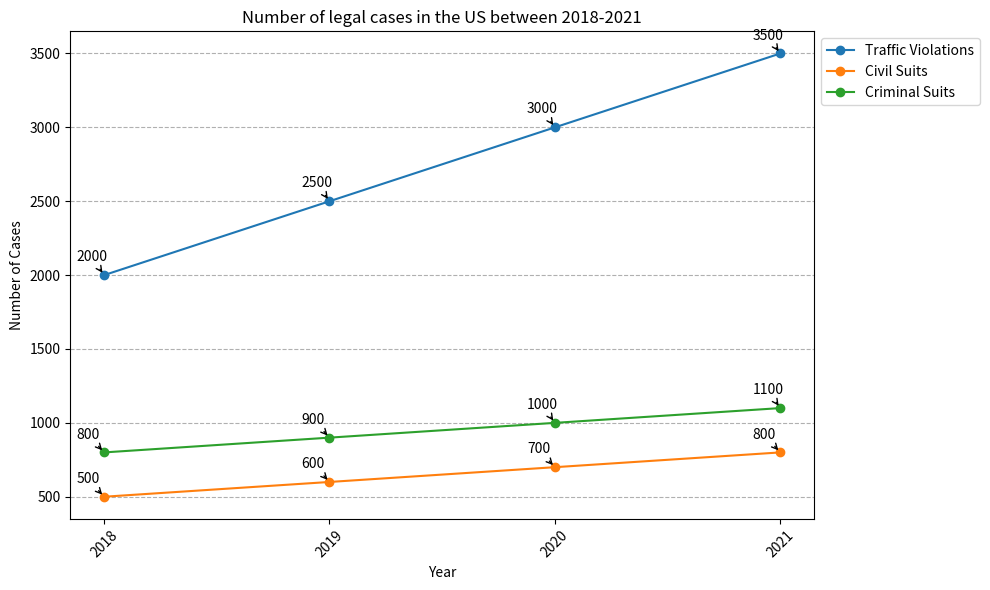

The script that saved this image: (Note: this script raises an exception after producing the figure.)

import matplotlib.pyplot as plt
import numpy as np

# data
Year = np.array([2018,2019,2020,2021])
Traffic_Violations = np.array([2000,2500,3000,3500])
Civil_Suits = np.array([500,600,700,800])
Criminal_Suits = np.array([800,900,1000,1100])

# plot
fig = plt.figure(figsize=(10, 6))
ax = fig.add_subplot(111)
ax.set_title('Number of legal cases in the US between 2018-2021')
ax.plot(Year, Traffic_Violations, label='Traffic Violations', marker='o')
ax.plot(Year, Civil_Suits, label='Civil Suits', marker='o')
ax.plot(Year, Criminal_Suits, label='Criminal Suits', marker='o')
ax.legend(loc='upper left', bbox_to_anchor=(1.0, 1.0))
ax.set_xlabel('Year')
ax.set_ylabel('Number of Cases')
ax.grid(axis='y', linestyle='--')

for x, y in zip(Year, Traffic_Violations):
    ax.annotate(str(y), xy=(x, y), xycoords='data', xytext=(-20, 10), 
                textcoords='offset points', fontsize=10,
                arrowprops=dict(arrowstyle="->"))

for x, y in zip(Year, Civil_Suits):
    ax.annotate(str(y), xy=(x, y), xycoords='data', xytext=(-20, 10), 
                textcoords='offset points', fontsize=10,
                arrowprops=dict(arrowstyle="->"))

for x, y in zip(Year, Criminal_Suits):
    ax.annotate(str(y), xy=(x, y), xycoords='data', xytext=(-20, 10), 
                textcoords='offset points', fontsize=10,
                arrowprops=dict(arrowstyle="->"))

ax.set_xticks(Year)
ax.xaxis.set_tick_params(rotation=45)
plt.tight_layout()
plt.savefig('line chart/png/613.png')
plt.cla()
